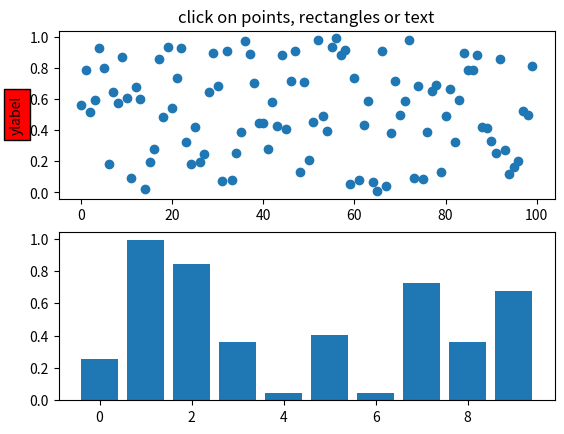
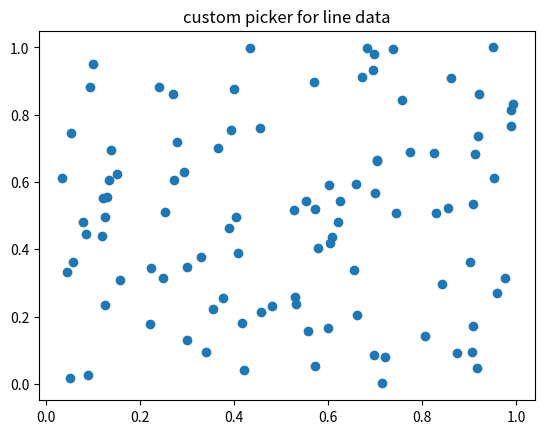
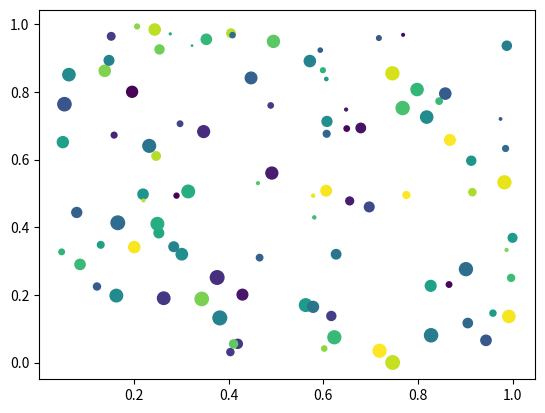
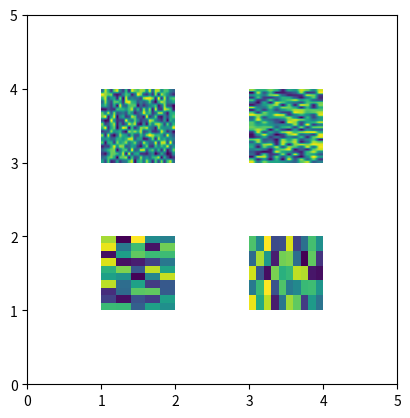

These figures' Python source, in order:
%matplotlib inline

from __future__ import print_function
import matplotlib.pyplot as plt
from matplotlib.lines import Line2D
from matplotlib.patches import Rectangle
from matplotlib.text import Text
from matplotlib.image import AxesImage
import numpy as np
from numpy.random import rand

if 1:  # simple picking, lines, rectangles and text
    fig, (ax1, ax2) = plt.subplots(2, 1)
    ax1.set_title('click on points, rectangles or text', picker=True)
    ax1.set_ylabel('ylabel', picker=True, bbox=dict(facecolor='red'))
    line, = ax1.plot(rand(100), 'o', picker=5)  # 5 points tolerance

    # pick the rectangle
    bars = ax2.bar(range(10), rand(10), picker=True)
    for label in ax2.get_xticklabels():  # make the xtick labels pickable
        label.set_picker(True)

    def onpick1(event):
        if isinstance(event.artist, Line2D):
            thisline = event.artist
            xdata = thisline.get_xdata()
            ydata = thisline.get_ydata()
            ind = event.ind
            print('onpick1 line:', zip(np.take(xdata, ind), np.take(ydata, ind)))
        elif isinstance(event.artist, Rectangle):
            patch = event.artist
            print('onpick1 patch:', patch.get_path())
        elif isinstance(event.artist, Text):
            text = event.artist
            print('onpick1 text:', text.get_text())

    fig.canvas.mpl_connect('pick_event', onpick1)

if 1:  # picking with a custom hit test function
    # you can define custom pickers by setting picker to a callable
    # function.  The function has the signature
    #
    #  hit, props = func(artist, mouseevent)
    #
    # to determine the hit test.  if the mouse event is over the artist,
    # return hit=True and props is a dictionary of
    # properties you want added to the PickEvent attributes

    def line_picker(line, mouseevent):
        """
        find the points within a certain distance from the mouseclick in
        data coords and attach some extra attributes, pickx and picky
        which are the data points that were picked
        """
        if mouseevent.xdata is None:
            return False, dict()
        xdata = line.get_xdata()
        ydata = line.get_ydata()
        maxd = 0.05
        d = np.sqrt((xdata - mouseevent.xdata)**2. + (ydata - mouseevent.ydata)**2.)

        ind = np.nonzero(np.less_equal(d, maxd))
        if len(ind):
            pickx = np.take(xdata, ind)
            picky = np.take(ydata, ind)
            props = dict(ind=ind, pickx=pickx, picky=picky)
            return True, props
        else:
            return False, dict()

    def onpick2(event):
        print('onpick2 line:', event.pickx, event.picky)

    fig, ax = plt.subplots()
    ax.set_title('custom picker for line data')
    line, = ax.plot(rand(100), rand(100), 'o', picker=line_picker)
    fig.canvas.mpl_connect('pick_event', onpick2)


if 1:  # picking on a scatter plot (matplotlib.collections.RegularPolyCollection)

    x, y, c, s = rand(4, 100)

    def onpick3(event):
        ind = event.ind
        print('onpick3 scatter:', ind, np.take(x, ind), np.take(y, ind))

    fig, ax = plt.subplots()
    col = ax.scatter(x, y, 100*s, c, picker=True)
    #fig.savefig('pscoll.eps')
    fig.canvas.mpl_connect('pick_event', onpick3)

if 1:  # picking images (matplotlib.image.AxesImage)
    fig, ax = plt.subplots()
    im1 = ax.imshow(rand(10, 5), extent=(1, 2, 1, 2), picker=True)
    im2 = ax.imshow(rand(5, 10), extent=(3, 4, 1, 2), picker=True)
    im3 = ax.imshow(rand(20, 25), extent=(1, 2, 3, 4), picker=True)
    im4 = ax.imshow(rand(30, 12), extent=(3, 4, 3, 4), picker=True)
    ax.axis([0, 5, 0, 5])

    def onpick4(event):
        artist = event.artist
        if isinstance(artist, AxesImage):
            im = artist
            A = im.get_array()
            print('onpick4 image', A.shape)

    fig.canvas.mpl_connect('pick_event', onpick4)


plt.show()